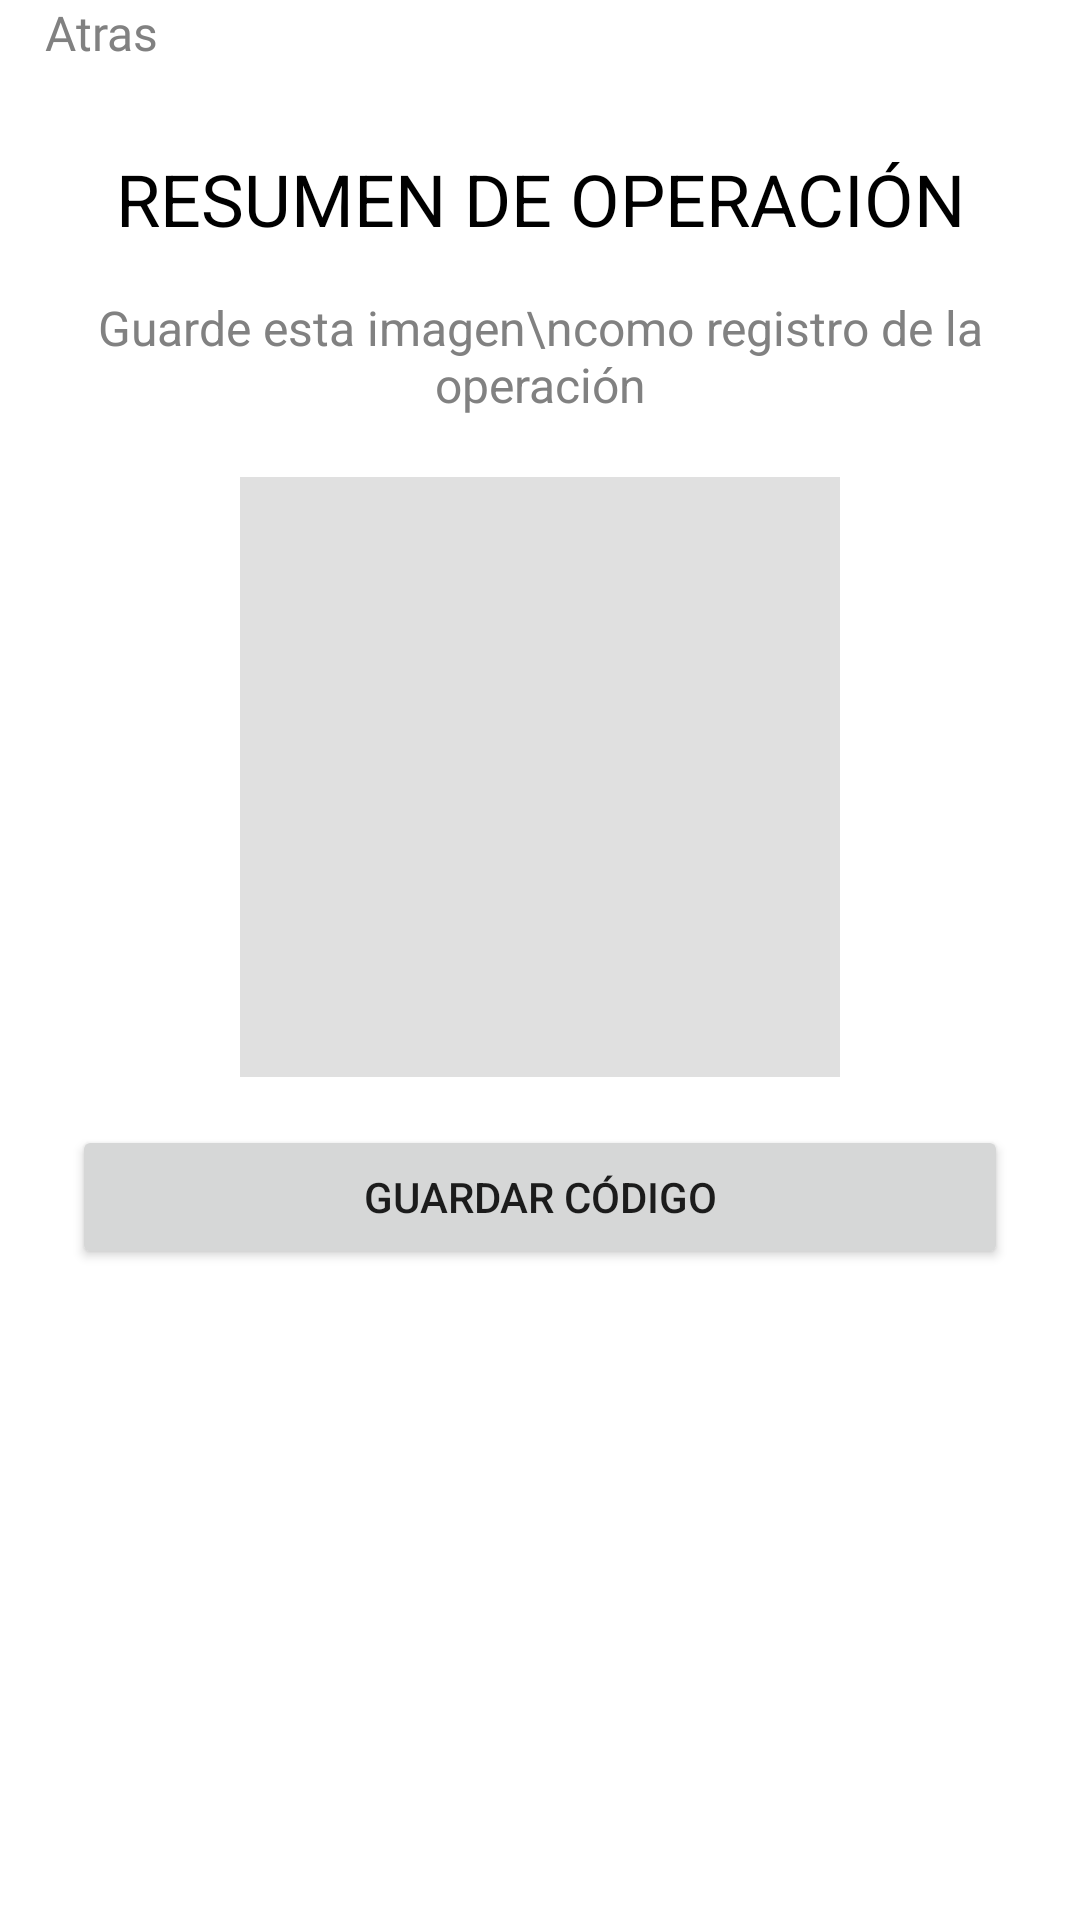

Produce the Android XML layout that renders to this screen, including the resource entries it uses.
<!-- AndroidManifest.xml: application theme Theme.ChinChin_prueba -->
<!-- res/layout/fragment_qr_display.xml -->
<?xml version="1.0" encoding="utf-8"?>
<androidx.constraintlayout.widget.ConstraintLayout xmlns:android="http://schemas.android.com/apk/res/android"
    xmlns:app="http://schemas.android.com/apk/res-auto"
    xmlns:tools="http://schemas.android.com/tools"
    android:layout_width="match_parent"
    android:layout_height="match_parent"
    tools:context=".ui.exchangeCalculator.QRdisplayFragment">


    <TextView
        android:id="@+id/backButton"
        android:layout_width="wrap_content"
        android:layout_height="wrap_content"
        app:layout_constraintStart_toStartOf="parent"
        app:layout_constraintTop_toTopOf="parent"
        android:textColor="@color/colorHint"
        android:textSize="@dimen/regular_text"
        android:fontFamily="@font/roboto"
        android:paddingHorizontal="15dp"
        android:text="Atras" />

    <TextView
        android:id="@+id/title"
        android:layout_width="wrap_content"
        android:layout_height="wrap_content"
        app:layout_constraintStart_toStartOf="parent"
        app:layout_constraintTop_toTopOf="parent"
        app:layout_constraintEnd_toEndOf="parent"
        android:layout_marginTop="50dp"
        android:textSize="@dimen/title_size"
        android:textColor="@color/black"
        android:text="RESUMEN DE OPERACIÓN" />
    <TextView
        android:id="@+id/label"
        android:layout_width="wrap_content"
        android:layout_height="wrap_content"
        app:layout_constraintStart_toStartOf="parent"
        app:layout_constraintTop_toBottomOf="@+id/title"
        app:layout_constraintEnd_toEndOf="parent"
        android:layout_marginTop="16dp"
        android:textSize="@dimen/regular_text"
        android:textColor="@color/colorHint"
        android:textAlignment="center"
        android:text="Guarde esta imagen\ncomo registro de la operación" />

    <ImageView
        android:id="@+id/imageQR"
        android:layout_width="200dp"
        android:layout_height="200dp"
        android:layout_marginTop="20dp"
        app:layout_constraintTop_toBottomOf="@+id/label"
        app:layout_constraintEnd_toEndOf="parent"
        app:layout_constraintStart_toStartOf="parent"
        app:srcCompat="?attr/actionBarDivider"
        />
    <Button
        android:id="@+id/saveImgButton"
        android:layout_width="match_parent"
        android:layout_height="wrap_content"
        android:layout_marginTop="16dp"
        app:layout_constraintTop_toBottomOf="@+id/imageQR"
        android:text="Guardar código"
        android:layout_marginHorizontal="24dp"
        ></Button>

</androidx.constraintlayout.widget.ConstraintLayout>
<!-- resources referenced by this layout -->
<resources>
  <color name="black">#FF000000</color>
  <color name="colorHint">#818181</color>
  <dimen name="regular_text">16sp</dimen>
  <dimen name="title_size">24sp</dimen>
  <style name="Theme.ChinChin_prueba" parent="Theme.MaterialComponents.Light.NoActionBar">
          
          <item name="colorPrimary">@color/colorPrimary</item>
          <item name="colorPrimaryVariant">@color/colorPrimary</item>
          <item name="colorOnPrimary">@color/white</item>
          
          <item name="colorSecondary">@color/colorAccent</item>
          <item name="colorSecondaryVariant">@color/colorAccent</item>
          <item name="colorOnSecondary">@color/black</item>
          
          <item name="android:statusBarColor" tools:targetApi="l">?attr/colorPrimaryVariant</item>
          
      </style>
  <color name="colorPrimary">#00C8B1</color>
  <color name="white">#FFFFFFFF</color>
  <color name="colorAccent">#FF3700B3</color>
</resources>
